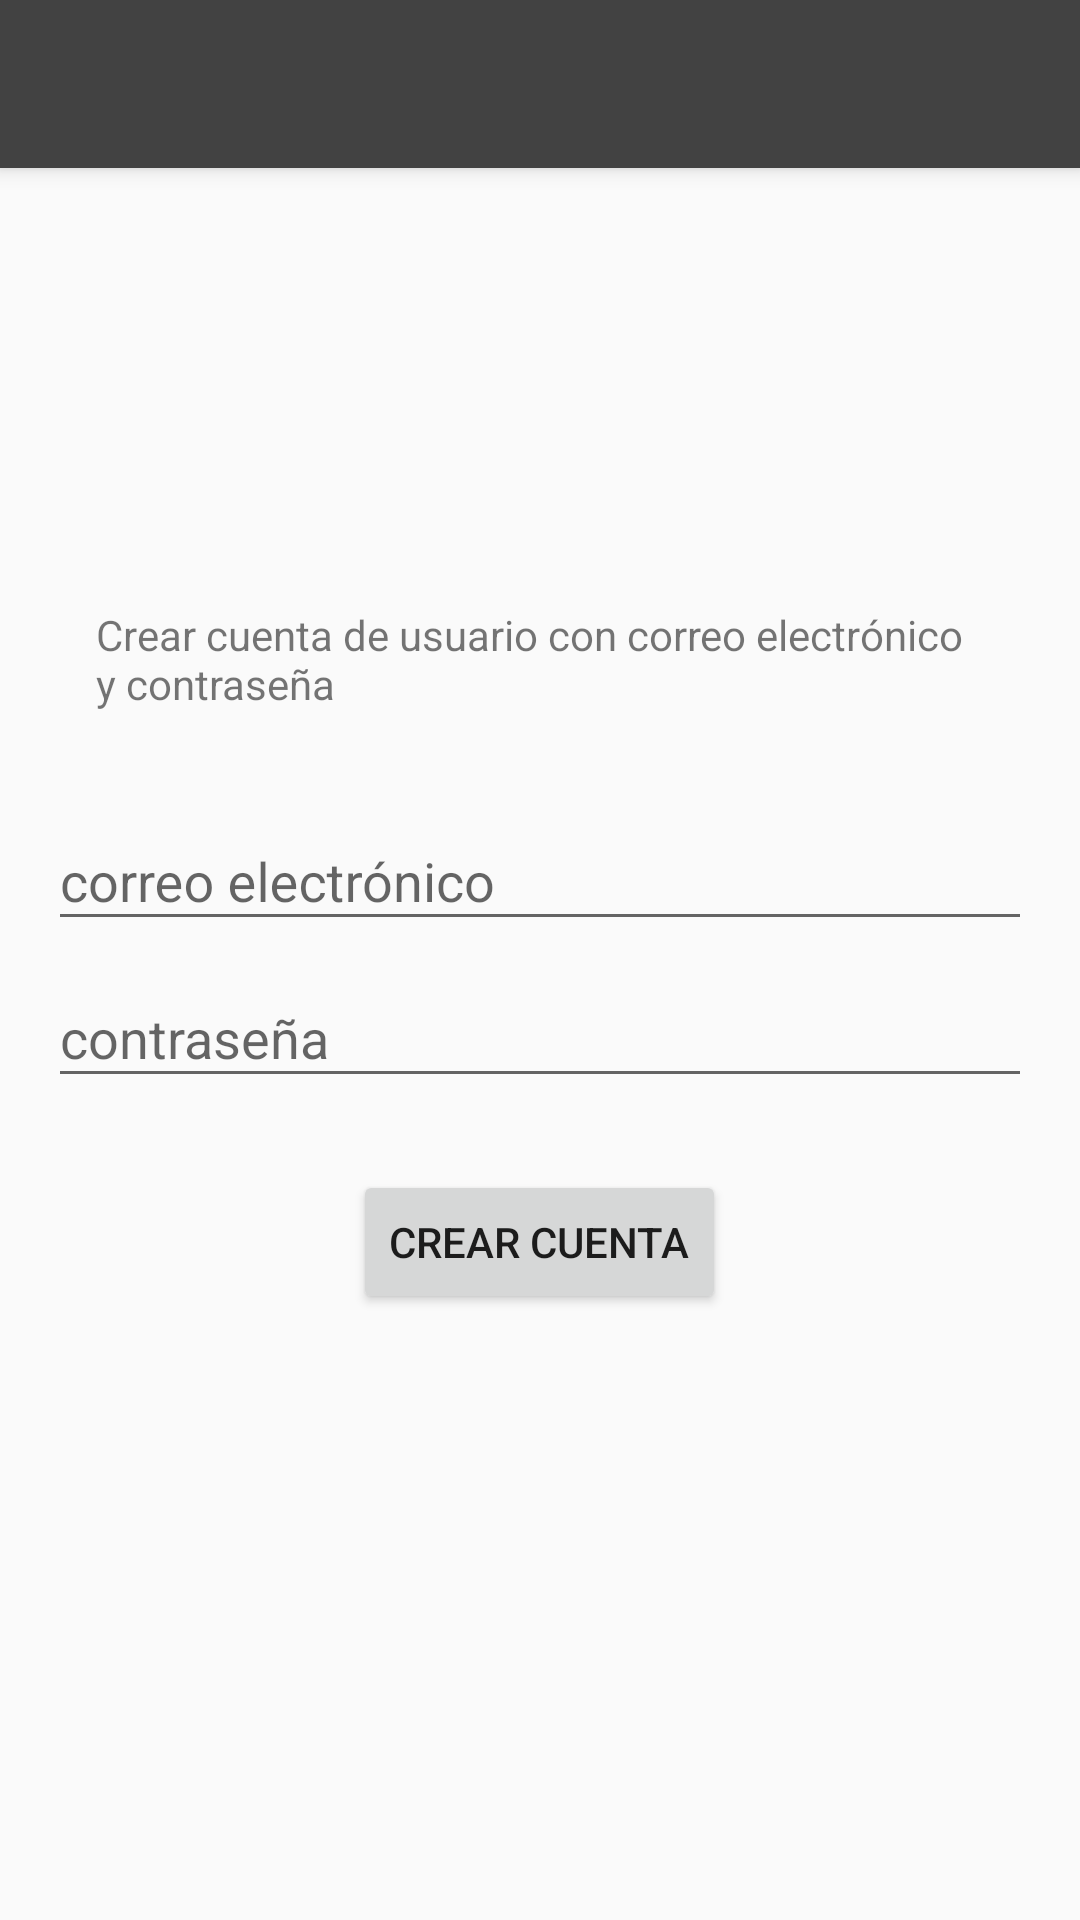

Layout XML and referenced resources for this Android screen:
<!-- AndroidManifest.xml: application theme AppTheme.NoActionBar -->
<!-- res/layout/activity_create_account_activity.xml -->
<?xml version="1.0" encoding="utf-8"?>
<android.support.design.widget.CoordinatorLayout xmlns:android="http://schemas.android.com/apk/res/android"
    xmlns:app="http://schemas.android.com/apk/res-auto"

    xmlns:tools="http://schemas.android.com/tools"
    android:layout_width="match_parent"
    android:layout_height="match_parent"
    android:fitsSystemWindows="true"
    tools:context="com.zecovery.android.nochedigna.activity.CreateAccountActivity">

    <android.support.design.widget.AppBarLayout
        android:layout_width="match_parent"
        android:layout_height="wrap_content"
        android:theme="@style/AppTheme.AppBarOverlay">

        <android.support.v7.widget.Toolbar
            android:id="@+id/toolbar"
            android:layout_width="match_parent"
            android:layout_height="?attr/actionBarSize"
            android:background="?attr/colorPrimary"
            app:popupTheme="@style/AppTheme.PopupOverlay" />

    </android.support.design.widget.AppBarLayout>

    <include layout="@layout/content_create_account_activity" />

</android.support.design.widget.CoordinatorLayout>
<!-- res/layout/content_create_account_activity.xml (included above) -->
<?xml version="1.0" encoding="utf-8"?>
<RelativeLayout xmlns:android="http://schemas.android.com/apk/res/android"
    xmlns:tools="http://schemas.android.com/tools"
    android:id="@+id/content_create_accountctivity"
    android:layout_width="match_parent"
    android:layout_height="match_parent"
    android:gravity="center_vertical"
    tools:context="com.zecovery.android.nochedigna.activity.CreateAccountActivity"
    tools:showIn="@layout/activity_create_account_activity">

    <LinearLayout
        android:layout_width="match_parent"
        android:layout_height="wrap_content"
        android:focusableInTouchMode="true"
        android:gravity="center_horizontal"
        android:orientation="vertical">

        <TextView
            android:id="@+id/textViewMain"
            android:layout_width="match_parent"
            android:layout_height="wrap_content"
            android:layout_marginBottom="8dp"
            android:layout_marginEnd="16dp"
            android:layout_marginLeft="16dp"
            android:layout_marginRight="16dp"
            android:layout_marginStart="16dp"
            android:padding="16dp"
            android:text="@string/create_account_title" />

        <android.support.design.widget.TextInputLayout
            android:layout_width="match_parent"
            android:layout_height="wrap_content">

            <EditText
                android:id="@+id/editTextEmail"
                android:layout_width="match_parent"
                android:layout_height="wrap_content"
                android:layout_marginEnd="16dp"
                android:layout_marginLeft="16dp"
                android:layout_marginRight="16dp"
                android:layout_marginStart="16dp"
                android:layout_marginTop="192dp"
                android:ems="10"
                android:hint="@string/login_email"
                android:inputType="textEmailAddress" />

        </android.support.design.widget.TextInputLayout>

        <android.support.design.widget.TextInputLayout
            android:layout_width="match_parent"
            android:layout_height="wrap_content">

            <EditText
                android:id="@+id/editTextPassword"
                android:layout_width="match_parent"
                android:layout_height="wrap_content"
                android:layout_marginBottom="16dp"
                android:layout_marginEnd="16dp"
                android:layout_marginLeft="16dp"
                android:layout_marginRight="16dp"
                android:layout_marginStart="16dp"
                android:layout_marginTop="8dp"
                android:ems="10"
                android:hint="@string/login_password"
                android:inputType="textPassword" />
        </android.support.design.widget.TextInputLayout>

        <Button
            android:id="@+id/buttonCreateAccount"
            android:layout_width="wrap_content"
            android:layout_height="wrap_content"
            android:layout_marginBottom="16dp"
            android:layout_marginEnd="16dp"
            android:layout_marginLeft="16dp"
            android:layout_marginRight="16dp"
            android:layout_marginStart="16dp"
            android:layout_marginTop="8dp"
            android:text="@string/button_create_account" />

    </LinearLayout>

</RelativeLayout>
<!-- resources referenced by this layout -->
<resources>
  <string name="button_create_account">crear cuenta</string>
  <string name="create_account_title">Crear cuenta de usuario con correo electrónico y contraseña</string>
  <string name="login_email">correo electrónico</string>
  <string name="login_password">contraseña</string>
  <style name="AppTheme.AppBarOverlay" parent="ThemeOverlay.AppCompat.Dark.ActionBar" />
  <style name="AppTheme.PopupOverlay" parent="ThemeOverlay.AppCompat.Dark" />
  <style name="AppTheme.NoActionBar">
          <item name="windowActionBar">false</item>
          <item name="windowNoTitle">true</item>
      </style>
</resources>
